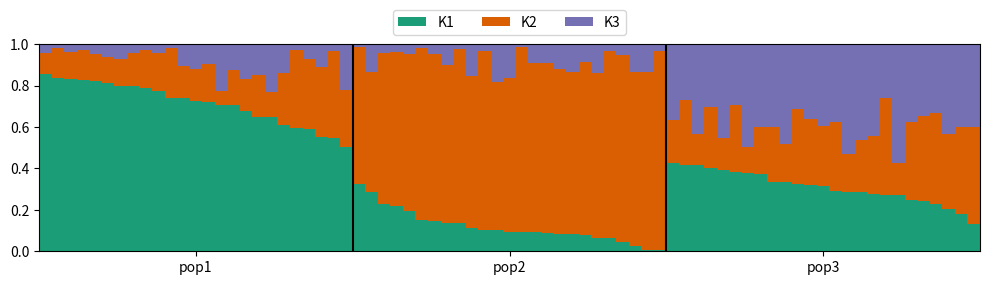

Reproduce this figure in Python.
# Admixture-style stacked bars of ancestry proportions sorted by group, with group separators and labels below.
import numpy as np
import matplotlib.pyplot as plt

rng = np.random.default_rng(33)
groups = {"pop1": (0.7, 0.2, 0.1), "pop2": (0.1, 0.8, 0.1), "pop3": (0.3, 0.3, 0.4)}
props, labels = [], []
for g, alpha in groups.items():
    p = rng.dirichlet(np.array(alpha) * 20, 25)
    p = p[np.argsort(-p[:, 0])]
    props.append(p)
    labels += [g] * 25
props = np.vstack(props)
fig, ax = plt.subplots(figsize=(10, 3))
bottom = np.zeros(len(props))
for k, color in enumerate(["#1b9e77", "#d95f02", "#7570b3"]):
    ax.bar(np.arange(len(props)), props[:, k], bottom=bottom, width=1, color=color, label=f"K{k + 1}")
    bottom += props[:, k]
for edge in (25, 50):
    ax.axvline(edge - 0.5, color="k", lw=1.5)
ax.set_xticks([12, 37, 62], list(groups))
ax.set_xlim(-0.5, len(props) - 0.5)
ax.set_ylim(0, 1)
ax.legend(ncols=3, loc="upper center", bbox_to_anchor=(0.5, 1.2))
fig.tight_layout()
print(np.round(props.mean(axis=0), 4).tolist())
fig.savefig("admixture.png", dpi=50)
